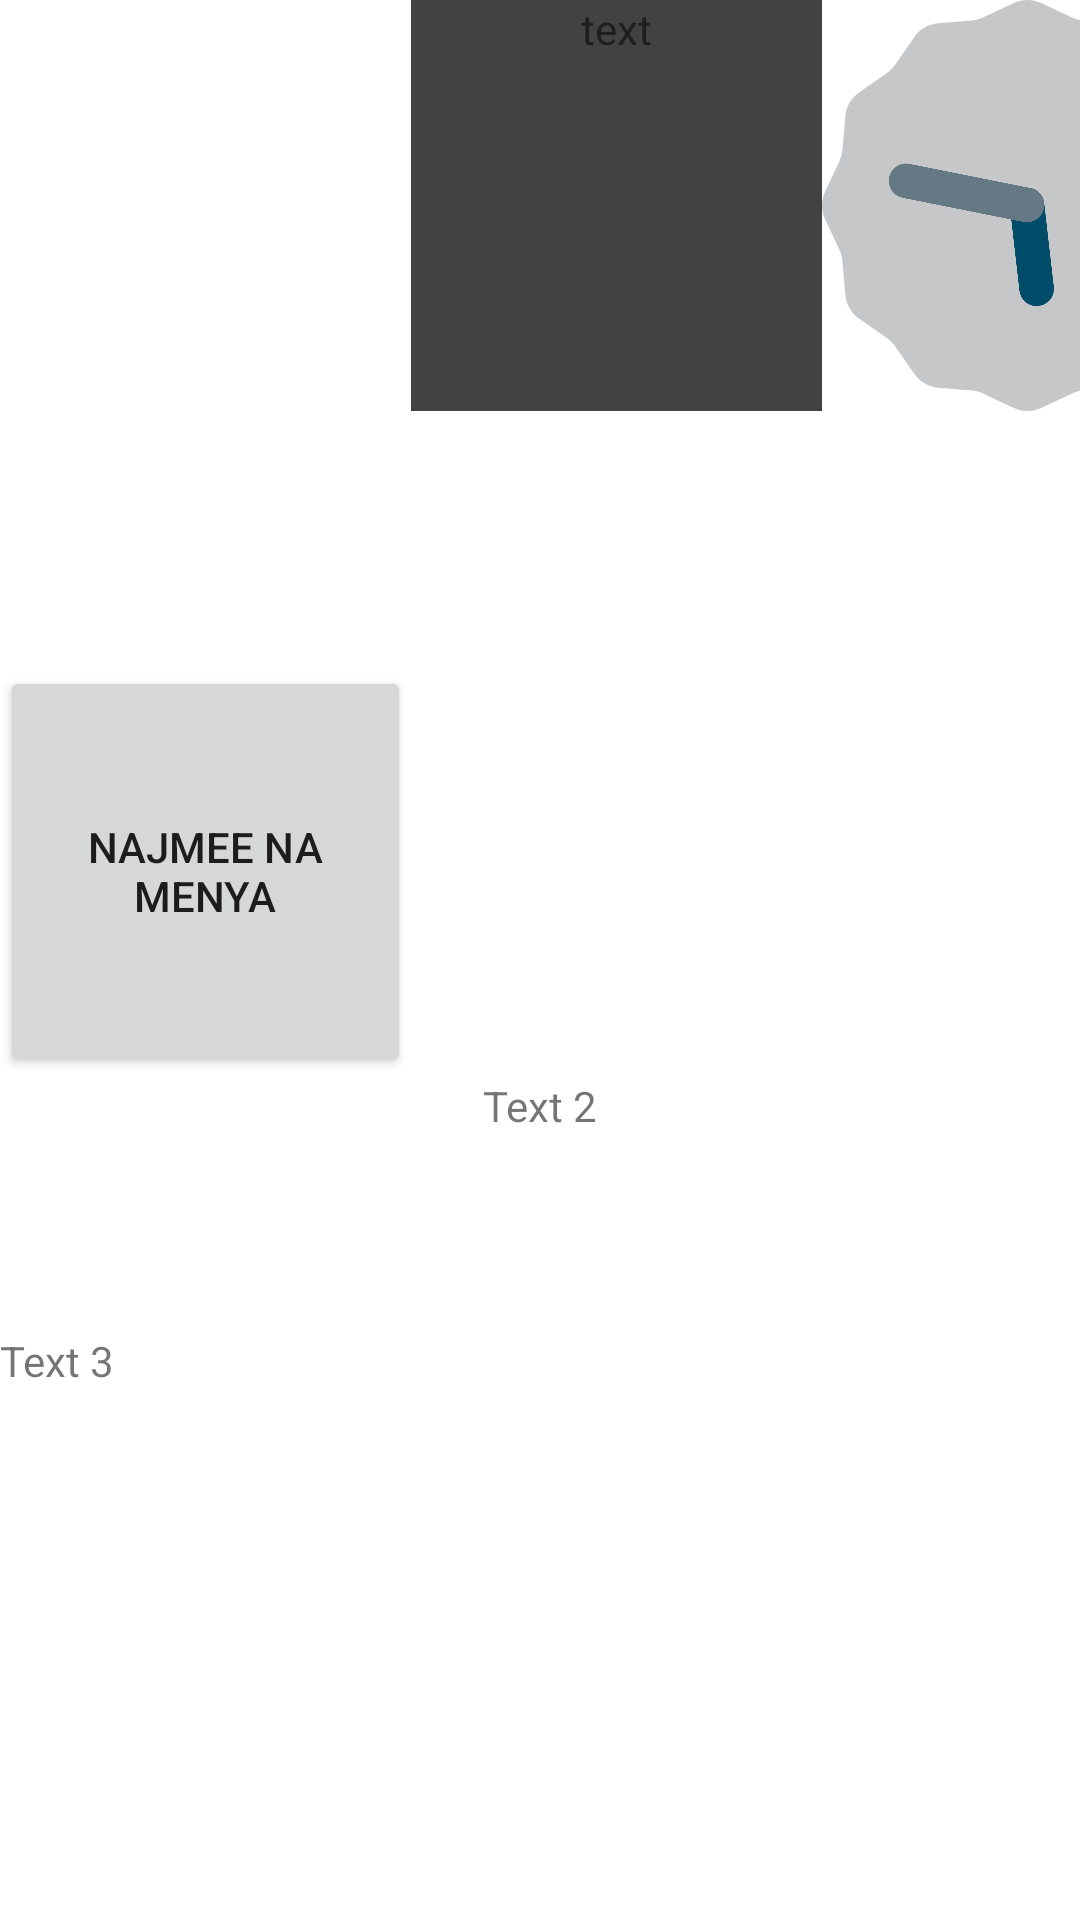

Reconstruct the res/layout file that produces this screen, plus the resources it refers to.
<!-- AndroidManifest.xml: application theme Theme.XMLLECTION290422 -->
<!-- res/layout/activity_main.xml -->
<?xml version="1.0" encoding="utf-8"?>
<LinearLayout
    android:layout_width="match_parent"
    android:layout_height="match_parent"
    xmlns:android="http://schemas.android.com/apk/res/android"
    android:orientation="vertical">

    <LinearLayout
        android:layout_width="match_parent"
        android:layout_height="222dp"
        android:orientation="horizontal">

        <ImageView
            android:layout_width="137dp"
            android:layout_height="137dp"/>

        <TextView
            android:layout_width="137dp"
            android:layout_height="137dp"
            android:text="text"
            android:textAlignment="center"
            android:background="@color/cardview_dark_background"/>

        <AnalogClock
            android:layout_width="137dp"
            android:layout_height="137dp"/>
    </LinearLayout>

    <Button
        android:layout_width="137dp"
        android:layout_height="137dp"
        android:text="@string/for_button"/>

    <TextView
        android:layout_width="137dp"
        android:layout_height="85dp"
        android:text="Text 2"
        android:textAlignment="center"
        android:layout_gravity="center"/>

    <LinearLayout
        android:layout_width="match_parent"
        android:layout_height="222dp"
        android:orientation="horizontal">

        <TextView
            android:layout_width="137dp"
            android:layout_height="137dp"
            android:text="Text 3"/>

        <ImageView
            android:layout_width="137dp"
            android:layout_height="137dp"/>

        <ListView
            android:layout_width="137dp"
            android:layout_height="137dp"/>
    </LinearLayout>

    <Switch
        android:layout_width="137dp"
        android:layout_height="85dp"/>

    <ImageView
        android:layout_width="137dp"
        android:layout_height="137dp"
        android:layout_gravity="center"/>

</LinearLayout>
<!-- resources referenced by this layout -->
<resources>
  <string name="for_button">Najmee na menya</string>
  <style name="Theme.XMLLECTION290422" parent="Theme.MaterialComponents.DayNight.DarkActionBar">
          
          <item name="colorPrimary">@color/pink</item>
          <item name="colorPrimaryVariant">@color/purple_700</item>
          <item name="colorOnPrimary">@color/white</item>
          
          <item name="colorSecondary">@color/teal_200</item>
          <item name="colorSecondaryVariant">@color/teal_700</item>
          <item name="colorOnSecondary">@color/black</item>
          
          <item name="android:statusBarColor" tools:targetApi="l">?attr/colorPrimaryVariant</item>
          
      </style>
  <color name="pink">#D62C5C</color>
  <color name="purple_700">#FF3700B3</color>
  <color name="white">#FFFFFFFF</color>
  <color name="teal_200">#FF03DAC5</color>
  <color name="teal_700">#FF018786</color>
  <color name="black">#FF000000</color>
</resources>
